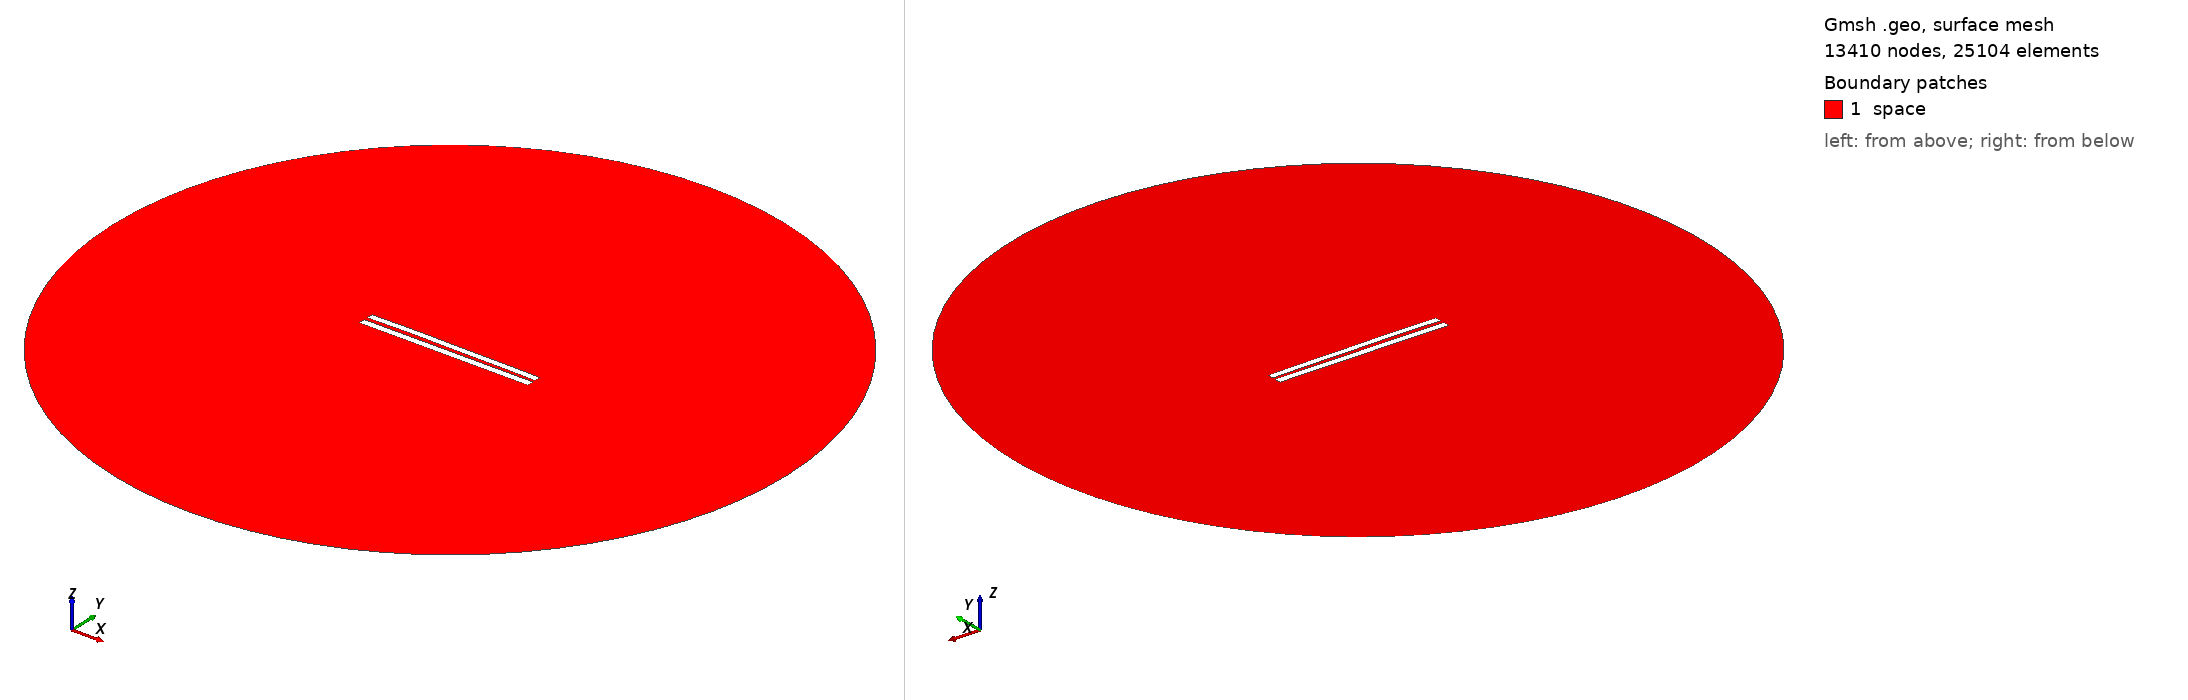

Gmsh geometry script, surface-meshed: 13410 nodes, 25104 surface elements. Boundary patches (legend numbers): 1 space. Left view from above one corner, right view from below the opposite corner. Legend entries are the model's physical surfaces. The drawing asked Gmsh for element sizes between 1% and 20% of the model's largest extent; the script's own settings can give other sizes.

=== 5119.geo (drawn) ===
//---------------------------------------
// Geometry kernel
//---------------------------------------

SetFactory("OpenCASCADE");



//---------------------------------------
// Parameters of the geometry
//---------------------------------------

// Overetch of the upper plate
overetch = 0.125;

// Distance between the plates
distance = 2.25;

// Discretization over the x axis (for the deformation)
nx = 50; 

// Length of the plate
L = 100 - overetch; 

// Number of modes
n = 4; 

// 1st mode coefficient
coeff(1) = -0.15;
beta(1) = 0.596864 * 3.1415926535 / L;

// 2nd mode coefficient
coeff(2) = 0.15;
beta(2) = 1.49418 * 3.1415926535 / L;

// 3rd mode coefficient
coeff(3) = 0.07499999999999998;
beta(3) = 2.50025 * 3.1415926535 / L;

// 4th mode coefficient
coeff(4) = 0.07499999999999998;
beta(4) = 3.49999 * 3.1415926535 / L;



//---------------------------------------
// Upper plate (deformed rectangle)
//---------------------------------------

// Coordiantes of the upper plate
xmin = -50;
xmax = 50 - overetch;

// Height of the upper plate
yheight = 4 - 2 * overetch;

// Indexes of the points
UpperID[] = {};
LowerID[] = {};
LeftID[] = {};
RightID[] = {};

// Point index
p = 1;

// Horizontal edges
For i In {1:nx}
    x = xmin + (i-1)*(xmax - xmin)/(nx-1);

    y_bottom = distance / 2 + overetch;
    For j In {1:n}
        C = (Cosh(beta(j)*L) + Cos(beta(j)*L)) / (Sinh(beta(j)*L) + Sin(beta(j)*L));
        y_bottom  = y_bottom + coeff(j) * (Cosh(beta(j)*(x+50)) - Cos(beta(j)*(x+50)) - C * (Sinh(beta(j)*(x+50)) - Sin(beta(j)*(x+50))));
    EndFor

    y_top = y_bottom + yheight;

    Point(p) = {x, y_top, 0, 1.0};
    UpperID[i] = p;
    p = p + 1;

    Point(p) = {x, y_bottom, 0, 1.0};
    LowerID[i] = p;
    p = p + 1;
EndFor

// Create point lists
UpperPts[] = {}; LowerPts[] = {};
For i In {1:nx}
  UpperPts[] += {UpperID[i]};
  LowerPts[] += {LowerID[i]};
EndFor

// Build splines
Spline(1) = {UpperPts[]};
Spline(2) = {LowerPts[]};
Line(3) = {LowerPts[nx-1], UpperPts[nx-1]};
Line(4) = {LowerPts[0], UpperPts[0]};

// Build the plane surface
Curve Loop(1) = {2, 3, -1, -4};
Plane Surface(1) = {1};



//---------------------------------------
// Lower plate (rectangle)
//---------------------------------------

// Vertices
Point(1001) = {-50, -1, 0, 1.0};
Point(1002) = { 50, -1, 0, 1.0};
Point(1003) = { 50,  -5, 0, 1.0};
Point(1004) = {-50,  -5, 0, 1.0};

// Edges
Line(5) = {1001, 1002};
Line(6) = {1002, 1003};
Line(7) = {1003, 1004};
Line(8) = {1004, 1001};

// Plane surface
Line Loop(2) = {5, 6, 7, 8};
Plane Surface(2) = {2}; 



//---------------------------------------
// Outer (fictious) boundary
//---------------------------------------

// Points
Point(1005) = {0, 0, 0};       // Center
Point(1006) = {200, 0, 0};     // Start point
Point(1007) = {0, 200, 0};     // 90 degrees
Point(1008) = {-200, 0, 0};    // 180 degrees
Point(1009) = {0, -200, 0};    // 270 degrees

// Circle arcs (each needs start, center, end)
Circle(9) = {1006, 1005, 1007};
Circle(10) = {1007, 1005, 1008};
Circle(11) = {1008, 1005, 1009};
Circle(12) = {1009, 1005, 1006};

// Plane surface for the entire domain
Curve Loop(3) = {9, 10, 11, 12};
Surface(3) = {3};

// Subtract the plates from the whole domain to obtain the actual domain where we want to solve the equations
BooleanDifference{ Surface{3}; Delete; }{ Surface{1}; Surface{2}; Delete; }




//---------------------------------------
// Transfinite Lines/Curves
//---------------------------------------

// Set the number of points on the boundaries
r = 7;

// Plates
Transfinite Curve {1, 2} = 50*r Using Progression 1;
Transfinite Curve {3, 4} = 2*r Using Progression 1;
Transfinite Line {5, 7} = 50*r Using Progression 1;
Transfinite Line {6, 8} = 2*r Using Progression 1;

// Outer boundary
Transfinite Line {9, 10, 11, 12} = 20 Using Progression 1;



//---------------------------------------
// Physical groups
//---------------------------------------                

// Physical curves (boundaries)
Physical Line("force_segment", 10) = {2};
Physical Line("upper_plate", 11) = {1, 3, 4};
Physical Line("lower_plate", 12) = {5, 6, 7, 8};
Physical Line("boundary", 20) = {9, 10, 11, 12};

// Physical Surfaces
Physical Surface("space", 30) = {3};



//---------------------------------------
// 6. Generate the Mesh
//---------------------------------------

// 2D mesh generation
Mesh 2;
